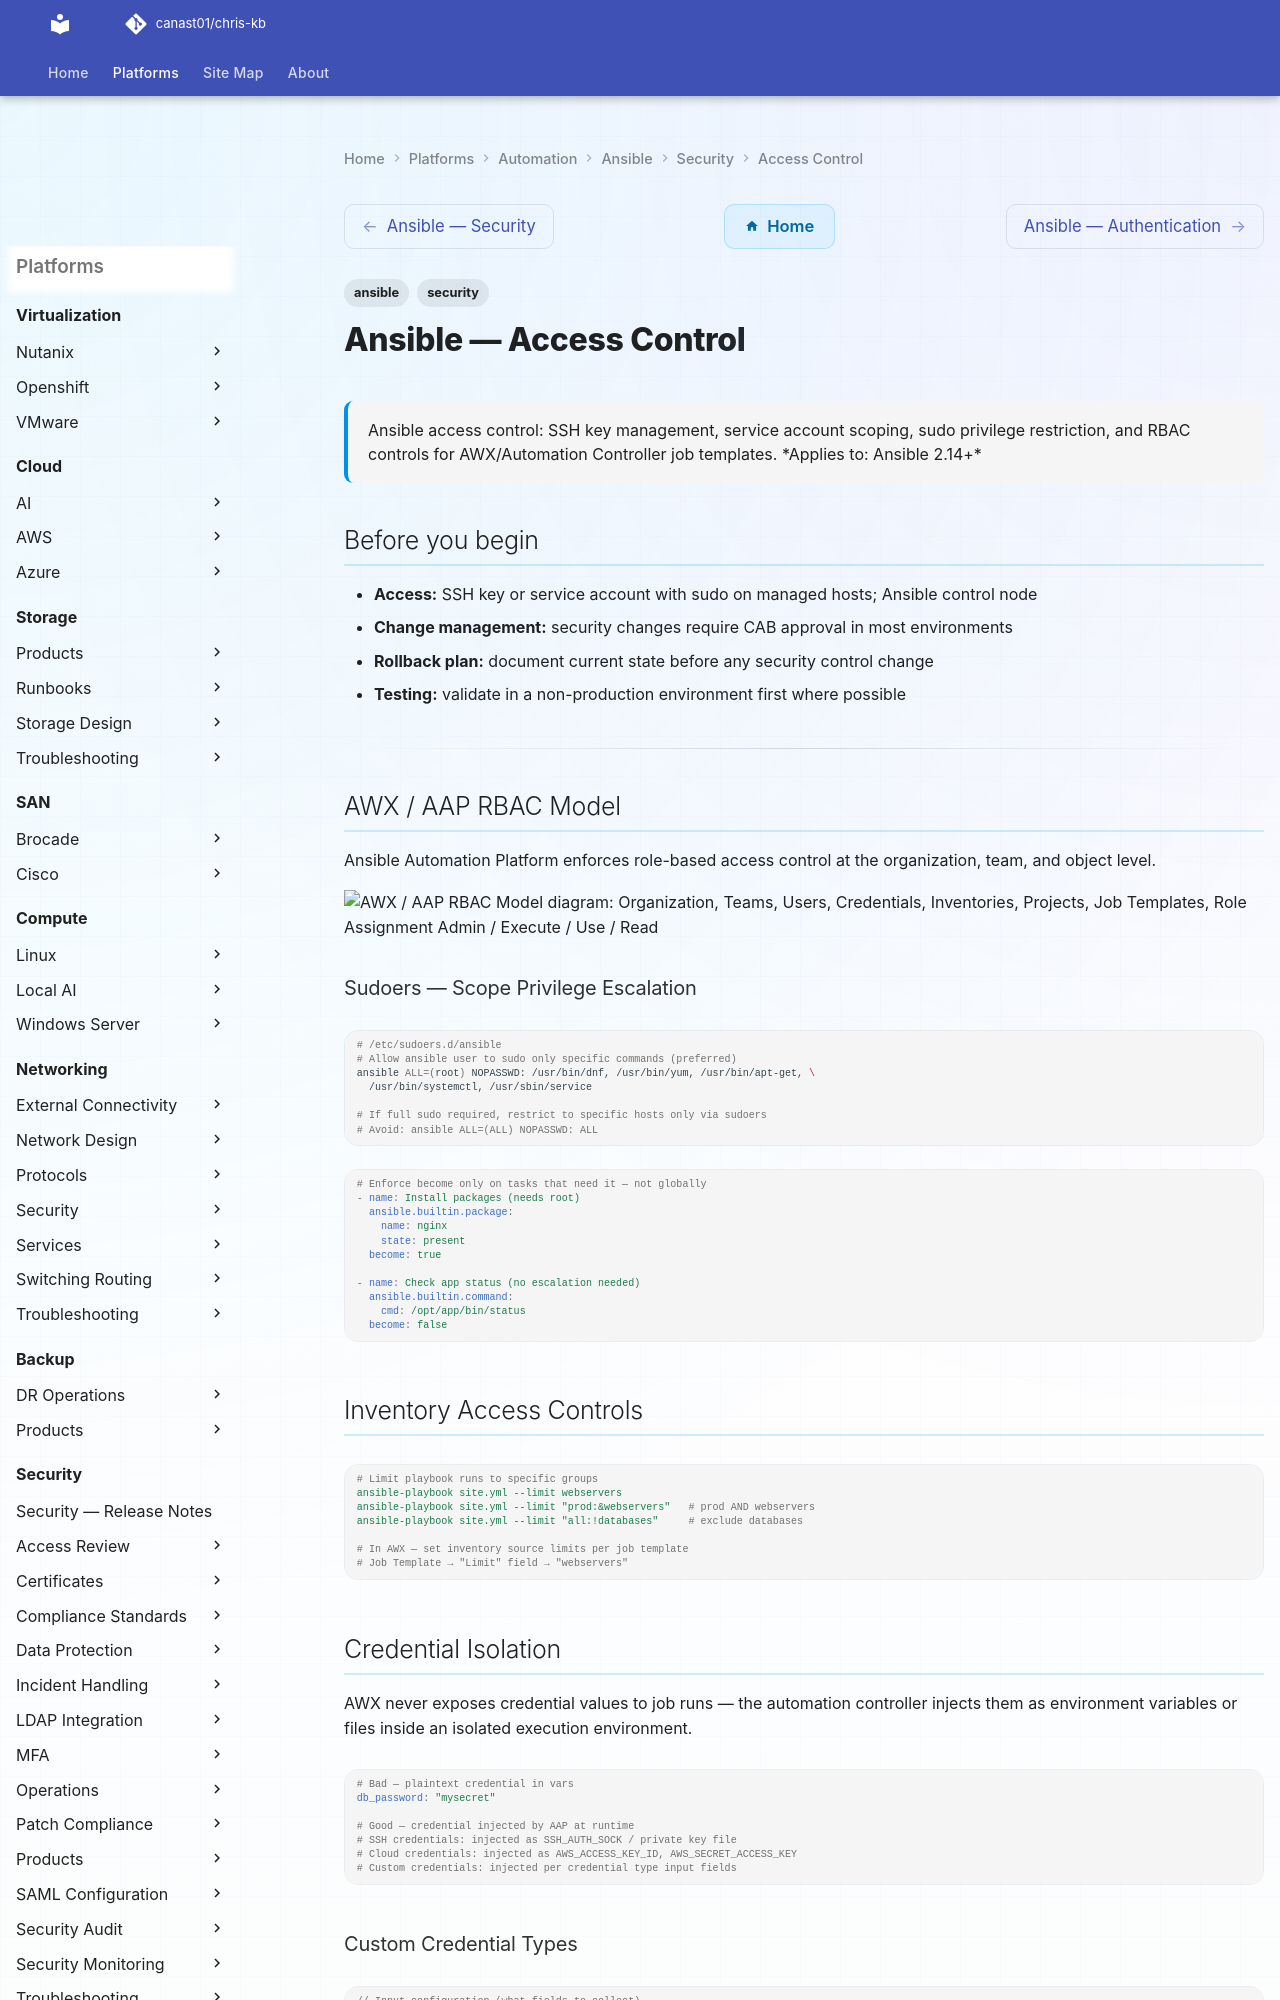

repository: canast01/chris-kb · page: automation/ansible/security/access-control/index.html · generator: mkdocs

---
tags:
  - ansible
  - security
description: "Ansible access control: SSH key management, service account scoping, sudo privilege restriction, and RBAC controls for AWX/Automation Controller job..."
---
# Ansible — Access Control

<div class="kb-summary">
Ansible access control: SSH key management, service account scoping, sudo privilege restriction, and RBAC controls for AWX/Automation Controller job templates.

*Applies to: Ansible 2.14+*
</div>

## Before you begin

- **Access:** SSH key or service account with sudo on managed hosts; Ansible control node
- **Change management:** security changes require CAB approval in most environments
- **Rollback plan:** document current state before any security control change
- **Testing:** validate in a non-production environment first where possible

---

## AWX / AAP RBAC Model

Ansible Automation Platform enforces role-based access control at the organization, team, and object level.

```d2
direction: right

ORG: "Organization" {shape: rectangle}
TEAM: "Teams" {shape: rectangle}
USER: "Users" {shape: rectangle}
CRED: "Credentials" {shape: rectangle}
INV: "Inventories" {shape: rectangle}
PROJ: "Projects" {shape: rectangle}
JT: "Job Templates" {shape: rectangle}
ROLE: "Role Assignment\nAdmin / Execute / Use / Read" {shape: rectangle}

ORG -> TEAM
TEAM -> USER
ORG -> CRED
ORG -> INV
ORG -> PROJ
ORG -> JT
USER -> ROLE
```

### Sudoers — Scope Privilege Escalation

```bash
# /etc/sudoers.d/ansible
# Allow ansible user to sudo only specific commands (preferred)
ansible ALL=(root) NOPASSWD: /usr/bin/dnf, /usr/bin/yum, /usr/bin/apt-get, \
  /usr/bin/systemctl, /usr/sbin/service

# If full sudo required, restrict to specific hosts only via sudoers
# Avoid: ansible ALL=(ALL) NOPASSWD: ALL
```

```yaml
# Enforce become only on tasks that need it — not globally
- name: Install packages (needs root)
  ansible.builtin.package:
    name: nginx
    state: present
  become: true

- name: Check app status (no escalation needed)
  ansible.builtin.command:
    cmd: /opt/app/bin/status
  become: false
```

## Inventory Access Controls

```yaml
# Limit playbook runs to specific groups
ansible-playbook site.yml --limit webservers
ansible-playbook site.yml --limit "prod:&webservers"   # prod AND webservers
ansible-playbook site.yml --limit "all:!databases"     # exclude databases

# In AWX — set inventory source limits per job template
# Job Template → "Limit" field → "webservers"
```
